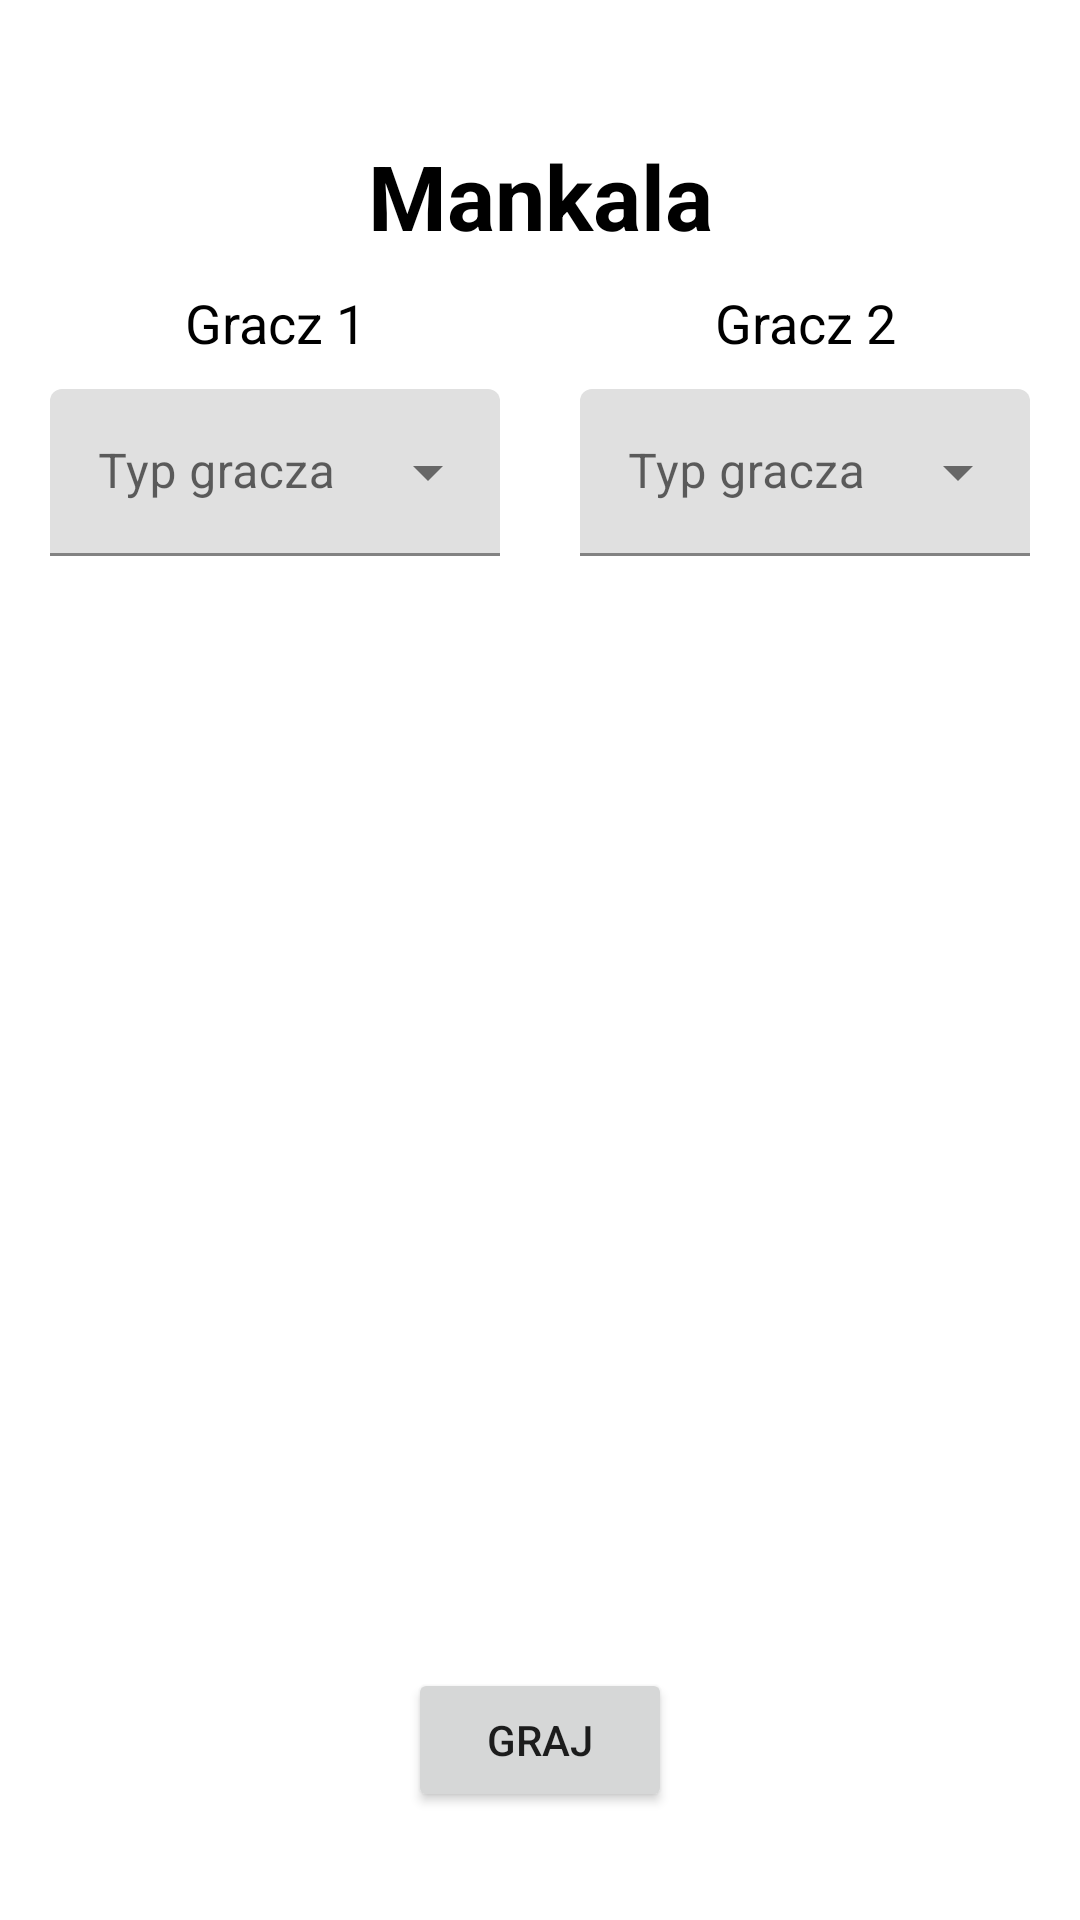

Produce the Android XML layout that renders to this screen, including the resource entries it uses.
<!-- AndroidManifest.xml: application theme Theme.Mankala -->
<!-- res/layout/menu_fragment.xml -->
<?xml version="1.0" encoding="utf-8"?>
<layout xmlns:android="http://schemas.android.com/apk/res/android"
    xmlns:app="http://schemas.android.com/apk/res-auto"
    xmlns:tools="http://schemas.android.com/tools">

    <data>

        <variable
            name="viewModel"
            type="com.example.mankala.MenuViewModel" />
    </data>

    <androidx.constraintlayout.widget.ConstraintLayout
        android:layout_width="match_parent"
        android:layout_height="match_parent">

        <TextView
            android:id="@+id/titleTV"
            android:layout_width="wrap_content"
            android:layout_height="wrap_content"
            android:layout_marginTop="45dp"
            android:text="@string/app_name"
            android:textColor="@color/black"
            android:textSize="30sp"
            android:textStyle="bold"
            app:layout_constraintEnd_toEndOf="parent"
            app:layout_constraintStart_toStartOf="parent"
            app:layout_constraintTop_toTopOf="parent" />

        <Button
            android:id="@+id/playBTN"
            android:layout_width="wrap_content"
            android:layout_height="wrap_content"
            android:layout_marginBottom="36dp"
            android:text="@string/play"
            app:layout_constraintBottom_toBottomOf="parent"
            app:layout_constraintEnd_toEndOf="parent"
            app:layout_constraintStart_toStartOf="parent" />

        <TextView
            android:id="@+id/player1TV"
            android:layout_width="wrap_content"
            android:layout_height="wrap_content"
            android:layout_marginTop="10dp"
            android:layout_marginBottom="10dp"
            android:text="@string/player1"
            android:textColor="@color/black"
            android:textSize="18sp"
            app:layout_constraintBottom_toTopOf="@+id/player1Menu"
            app:layout_constraintEnd_toEndOf="@+id/player1Menu"
            app:layout_constraintHorizontal_chainStyle="spread"
            app:layout_constraintStart_toStartOf="@+id/player1Menu"
            app:layout_constraintTop_toBottomOf="@+id/titleTV" />

        <TextView
            android:id="@+id/player2TV"
            android:layout_width="wrap_content"
            android:layout_height="wrap_content"
            android:layout_marginTop="10dp"
            android:text="@string/player2"
            android:textColor="@color/black"
            android:textSize="18sp"
            app:layout_constraintEnd_toEndOf="@+id/player2Menu"
            app:layout_constraintStart_toStartOf="@+id/player2Menu"
            app:layout_constraintTop_toBottomOf="@+id/titleTV" />

        <com.google.android.material.textfield.TextInputLayout
            android:id="@+id/player1Menu"
            style="@style/Widget.MaterialComponents.TextInputLayout.FilledBox.ExposedDropdownMenu"
            android:layout_width="150dp"
            android:layout_height="wrap_content"
            android:layout_margin="10dp"
            app:layout_constraintEnd_toStartOf="@id/player2Menu"
            app:layout_constraintStart_toStartOf="parent"
            app:layout_constraintTop_toBottomOf="@id/player1TV">

            <AutoCompleteTextView
                android:id="@+id/player1AUTV"
                android:layout_width="match_parent"
                android:layout_height="wrap_content"
                android:hint="@string/player_type"
                android:inputType="none" />

        </com.google.android.material.textfield.TextInputLayout>

        <com.google.android.material.textfield.TextInputLayout
            android:id="@+id/player2Menu"
            style="@style/Widget.MaterialComponents.TextInputLayout.FilledBox.ExposedDropdownMenu"
            android:layout_width="150dp"
            android:layout_height="wrap_content"
            android:layout_margin="10dp"
            app:layout_constraintEnd_toEndOf="parent"
            app:layout_constraintStart_toEndOf="@id/player1Menu"
            app:layout_constraintTop_toBottomOf="@id/player2TV">

            <AutoCompleteTextView
                android:id="@+id/player2AUTV"
                android:layout_width="match_parent"
                android:layout_height="wrap_content"
                android:hint="@string/player_type"
                android:inputType="none" />

        </com.google.android.material.textfield.TextInputLayout>

        <TextView
            android:id="@+id/player1MinMaxTV"
            android:layout_width="wrap_content"
            android:layout_height="wrap_content"
            android:layout_marginEnd="15dp"
            android:textColor="@color/black"
            android:textSize="18sp"
            android:visibility="gone"
            app:layout_constraintBottom_toBottomOf="@id/player1MinMaxSlider"
            app:layout_constraintEnd_toStartOf="@id/player1MinMaxSlider"
            app:layout_constraintTop_toTopOf="@id/player1MinMaxSlider"
            tools:text="5"
            tools:visibility="visible"/>

        <com.google.android.material.slider.Slider
            android:id="@+id/player1MinMaxSlider"
            android:layout_width="0dp"
            android:layout_height="30dp"
            android:layout_marginTop="10dp"
            android:stepSize="1"
            android:valueFrom="1"
            android:valueTo="@integer/min_max_maximum"
            android:visibility="gone"
            app:layout_constraintEnd_toEndOf="@+id/player1Menu"
            app:layout_constraintStart_toStartOf="@id/player1Menu"
            app:layout_constraintTop_toBottomOf="@id/player1Menu"
            app:thumbColor="@color/white"
            app:thumbRadius="10dp"
            app:thumbStrokeColor="@color/purple_700"
            app:thumbStrokeWidth="5dp"
            app:tickColorActive="@color/purple_500"
            app:tickColorInactive="@color/purple_200"
            app:trackColorActive="@color/purple_500"
            app:trackColorInactive="@color/purple_200"
            app:trackHeight="10dp"
            tools:value="5"
            tools:visibility="visible"/>

        <TextView
            android:id="@+id/player2MinMaxTV"
            android:layout_width="wrap_content"
            android:layout_height="wrap_content"
            android:layout_marginEnd="15dp"
            android:textColor="@color/black"
            android:textSize="18sp"
            android:visibility="gone"
            app:layout_constraintBottom_toBottomOf="@id/player2MinMaxSlider"
            app:layout_constraintEnd_toStartOf="@id/player2MinMaxSlider"
            app:layout_constraintTop_toTopOf="@id/player2MinMaxSlider"
            tools:text="5"
            tools:visibility="visible"/>

        <com.google.android.material.slider.Slider
            android:id="@+id/player2MinMaxSlider"
            android:layout_width="0dp"
            android:layout_height="30dp"
            android:layout_marginTop="10dp"
            android:stepSize="1"
            android:valueFrom="1"
            android:valueTo="@integer/min_max_maximum"
            android:visibility="gone"
            app:layout_constraintEnd_toEndOf="@+id/player2Menu"
            app:layout_constraintStart_toStartOf="@id/player2Menu"
            app:layout_constraintTop_toBottomOf="@id/player2Menu"
            app:thumbColor="@color/white"
            app:thumbRadius="10dp"
            app:thumbStrokeColor="@color/purple_700"
            app:thumbStrokeWidth="5dp"
            app:tickColorActive="@color/purple_500"
            app:tickColorInactive="@color/purple_200"
            app:trackColorActive="@color/purple_500"
            app:trackColorInactive="@color/purple_200"
            app:trackHeight="10dp"
            tools:value="5"
            tools:visibility="visible"/>

        <CheckBox
            android:id="@+id/playerOneFirstRandomMoveCB"
            android:layout_width="wrap_content"
            android:layout_height="wrap_content"
            android:text="@string/first_random_move"
            android:layout_marginTop="10dp"
            app:layout_constraintEnd_toEndOf="@+id/player1MinMaxSlider"
            app:layout_constraintStart_toStartOf="@+id/player1MinMaxSlider"
            app:layout_constraintTop_toBottomOf="@+id/player1MinMaxSlider"
            android:visibility="gone"
            tools:visibility="visible"
            />

        <CheckBox
            android:id="@+id/playerTwoFirstRandomMoveCB"
            android:layout_width="wrap_content"
            android:layout_height="wrap_content"
            android:text="@string/first_random_move"
            android:layout_marginTop="10dp"
            app:layout_constraintEnd_toEndOf="@+id/player2MinMaxSlider"
            app:layout_constraintStart_toStartOf="@+id/player2MinMaxSlider"
            app:layout_constraintTop_toBottomOf="@+id/player2MinMaxSlider"
            android:visibility="gone"
            tools:visibility="visible"/>

    </androidx.constraintlayout.widget.ConstraintLayout>
</layout>
<!-- resources referenced by this layout -->
<resources>
  <color name="black">#FF000000</color>
  <color name="purple_200">#FFBB86FC</color>
  <color name="purple_500">#FF6200EE</color>
  <color name="purple_700">#FF3700B3</color>
  <color name="white">#FFFFFFFF</color>
  <integer name="min_max_maximum">10</integer>
  <string name="app_name">Mankala</string>
  <string name="first_random_move">Losowy pierwszy ruch</string>
  <string name="play">Graj</string>
  <string name="player1">Gracz 1</string>
  <string name="player2">Gracz 2</string>
  <string name="player_type">Typ gracza</string>
  <style name="Theme.Mankala" parent="Theme.MaterialComponents.DayNight.DarkActionBar">
          
          <item name="colorPrimary">@color/purple_500</item>
          <item name="colorPrimaryVariant">@color/purple_700</item>
          <item name="colorOnPrimary">@color/white</item>
          
          <item name="colorSecondary">@color/teal_200</item>
          <item name="colorSecondaryVariant">@color/teal_700</item>
          <item name="colorOnSecondary">@color/black</item>
          
          <item name="android:statusBarColor" tools:targetApi="l">?attr/colorPrimaryVariant</item>
          
      </style>
  <color name="teal_200">#FF03DAC5</color>
  <color name="teal_700">#FF018786</color>
</resources>
